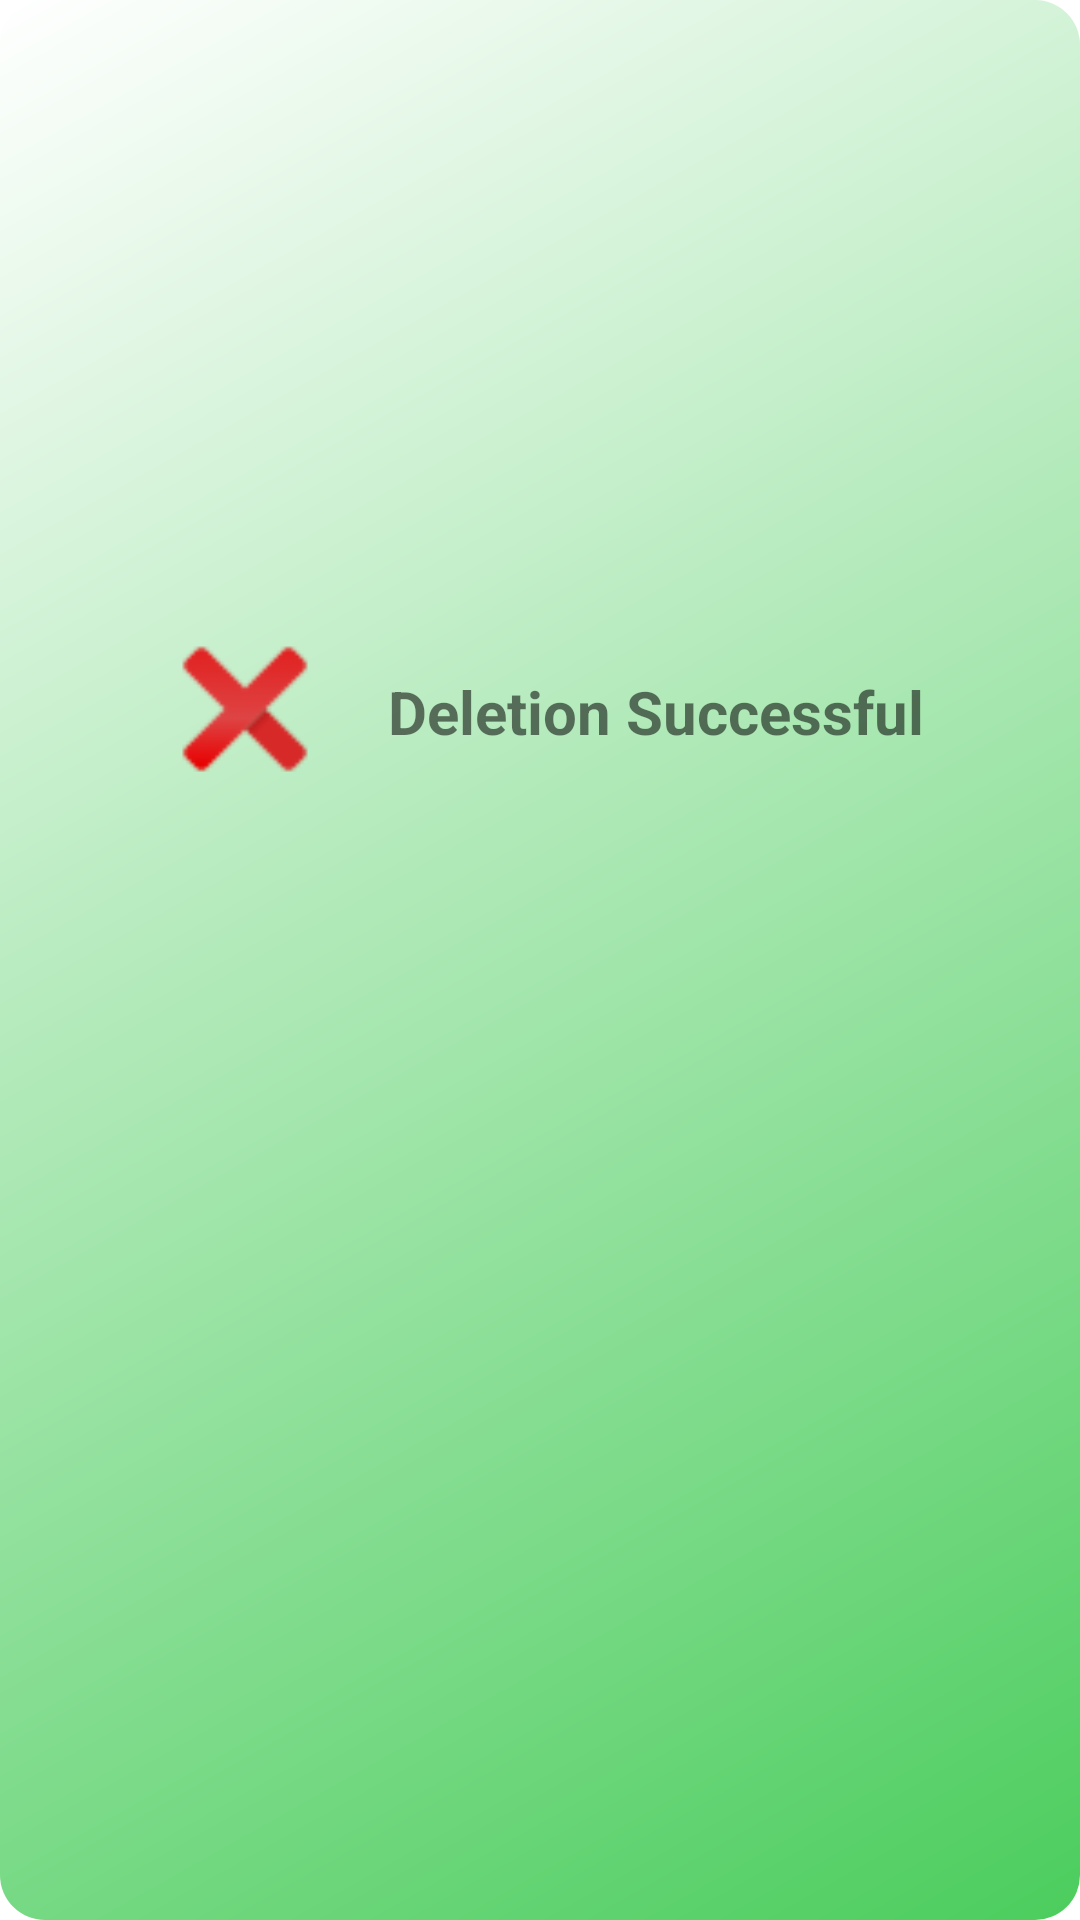

Android layout source for this screen:
<!-- AndroidManifest.xml: application theme Theme.MADD -->
<!-- res/layout/employee_delete_toast.xml -->
<?xml version="1.0" encoding="utf-8"?>
<androidx.constraintlayout.widget.ConstraintLayout xmlns:android="http://schemas.android.com/apk/res/android"
    xmlns:app="http://schemas.android.com/apk/res-auto"
    xmlns:tools="http://schemas.android.com/tools"
    android:layout_width="match_parent"
    android:layout_height="match_parent"
    android:background="@drawable/background"
    android:id="@+id/toast_layout">

    <ImageView
        android:id="@+id/imageView19"
        android:layout_width="58dp"
        android:layout_height="66dp"
        android:layout_marginEnd="8dp"
        app:layout_constraintBottom_toBottomOf="parent"
        app:layout_constraintEnd_toStartOf="@+id/textView44"
        app:layout_constraintHorizontal_bias="0.808"
        app:layout_constraintStart_toStartOf="parent"
        app:layout_constraintTop_toTopOf="parent"
        app:layout_constraintVertical_bias="0.351"
        app:srcCompat="@drawable/icons8_multiply_48" />

    <TextView
        android:id="@+id/textView44"
        android:layout_width="wrap_content"
        android:layout_height="wrap_content"
        android:text="@string/Employee_Delete_Toast"
        android:textSize="20sp"
        android:textStyle="bold"
        app:layout_constraintBottom_toBottomOf="parent"
        app:layout_constraintEnd_toEndOf="parent"
        app:layout_constraintHorizontal_bias="0.734"
        app:layout_constraintStart_toStartOf="parent"
        app:layout_constraintTop_toTopOf="parent"
        app:layout_constraintVertical_bias="0.362" />
</androidx.constraintlayout.widget.ConstraintLayout>
<!-- resources referenced by this layout -->
<resources>
  <!-- drawable background (drawable) -->
  <?xml version="1.0" encoding="utf-8"?>
  <shape android:shape="rectangle" xmlns:android="http://schemas.android.com/apk/res/android">
  
      <gradient
          android:startColor="#4BCD5D"
          android:endColor="#ffffff"
          android:type="linear"
          android:angle="135"/>
  
      <corners android:radius="15dp"/>
      <padding android:left="8dp"
               android:right="8dp"
               android:top="6dp"
               android:bottom="6dp" />
  </shape>
  <!-- drawable icons8_multiply_48: png bitmap (drawable, 1006 bytes) -->
  <string name="Employee_Delete_Toast">Deletion Successful</string>
  <style name="Theme.MADD" parent="Theme.MaterialComponents.DayNight.DarkActionBar">
          
          <item name="colorPrimary">@color/purple_500</item>
          <item name="colorPrimaryVariant">@color/purple_700</item>
          <item name="colorOnPrimary">@color/white</item>
          
          <item name="colorSecondary">@color/teal_200</item>
          <item name="colorSecondaryVariant">@color/teal_700</item>
          <item name="colorOnSecondary">@color/black</item>
          
          <item name="android:statusBarColor">?attr/colorPrimaryVariant</item>
          
      </style>
  <color name="purple_500">#FF6200EE</color>
  <color name="purple_700">#FF3700B3</color>
  <color name="white">#FFFFFFFF</color>
  <color name="teal_200">#FF03DAC5</color>
  <color name="teal_700">#FF018786</color>
  <color name="black">#FF000000</color>
</resources>
